Image classification data set "BirdTerrainData" (Max-Highsmith/TerrainClassifier on GitHub). Class labels (3): land, mixed terrain, water.

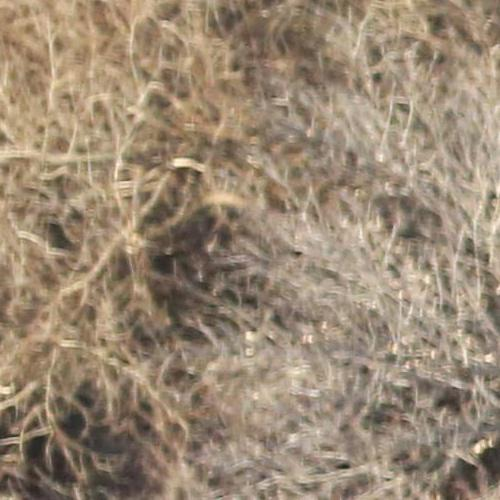
Label: land

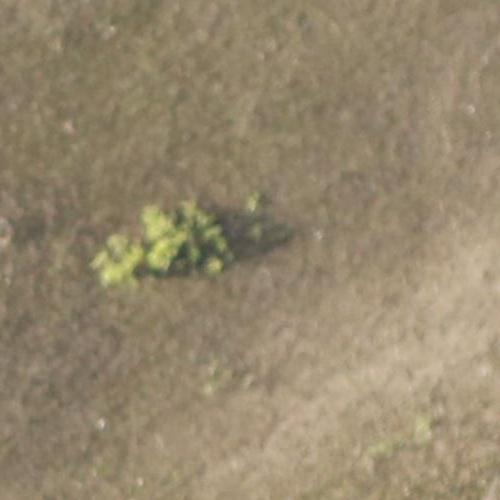
Label: mixed terrain

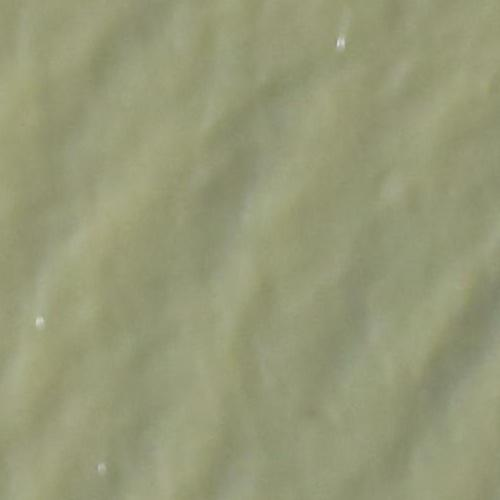
Label: water

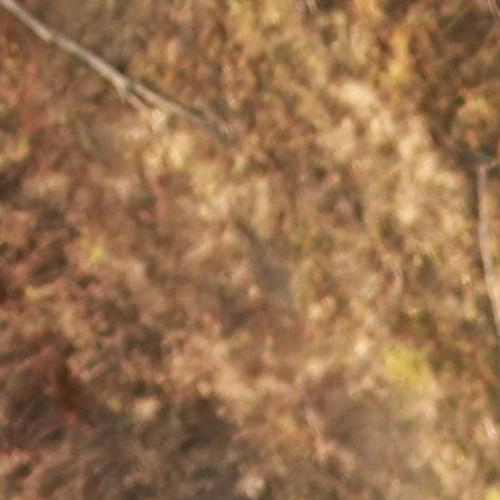
Label: land

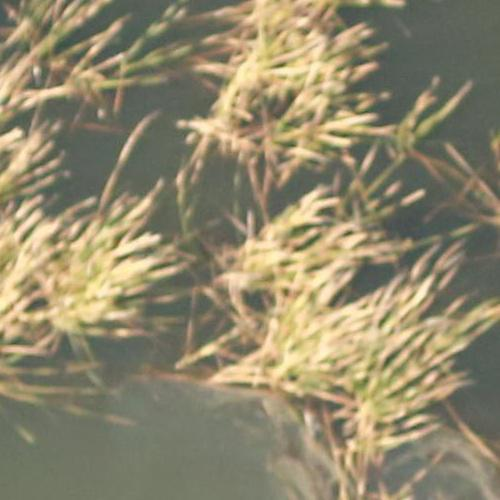
Label: mixed terrain

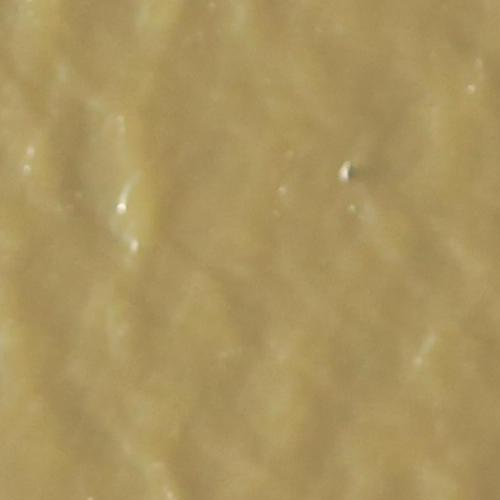
Label: water
